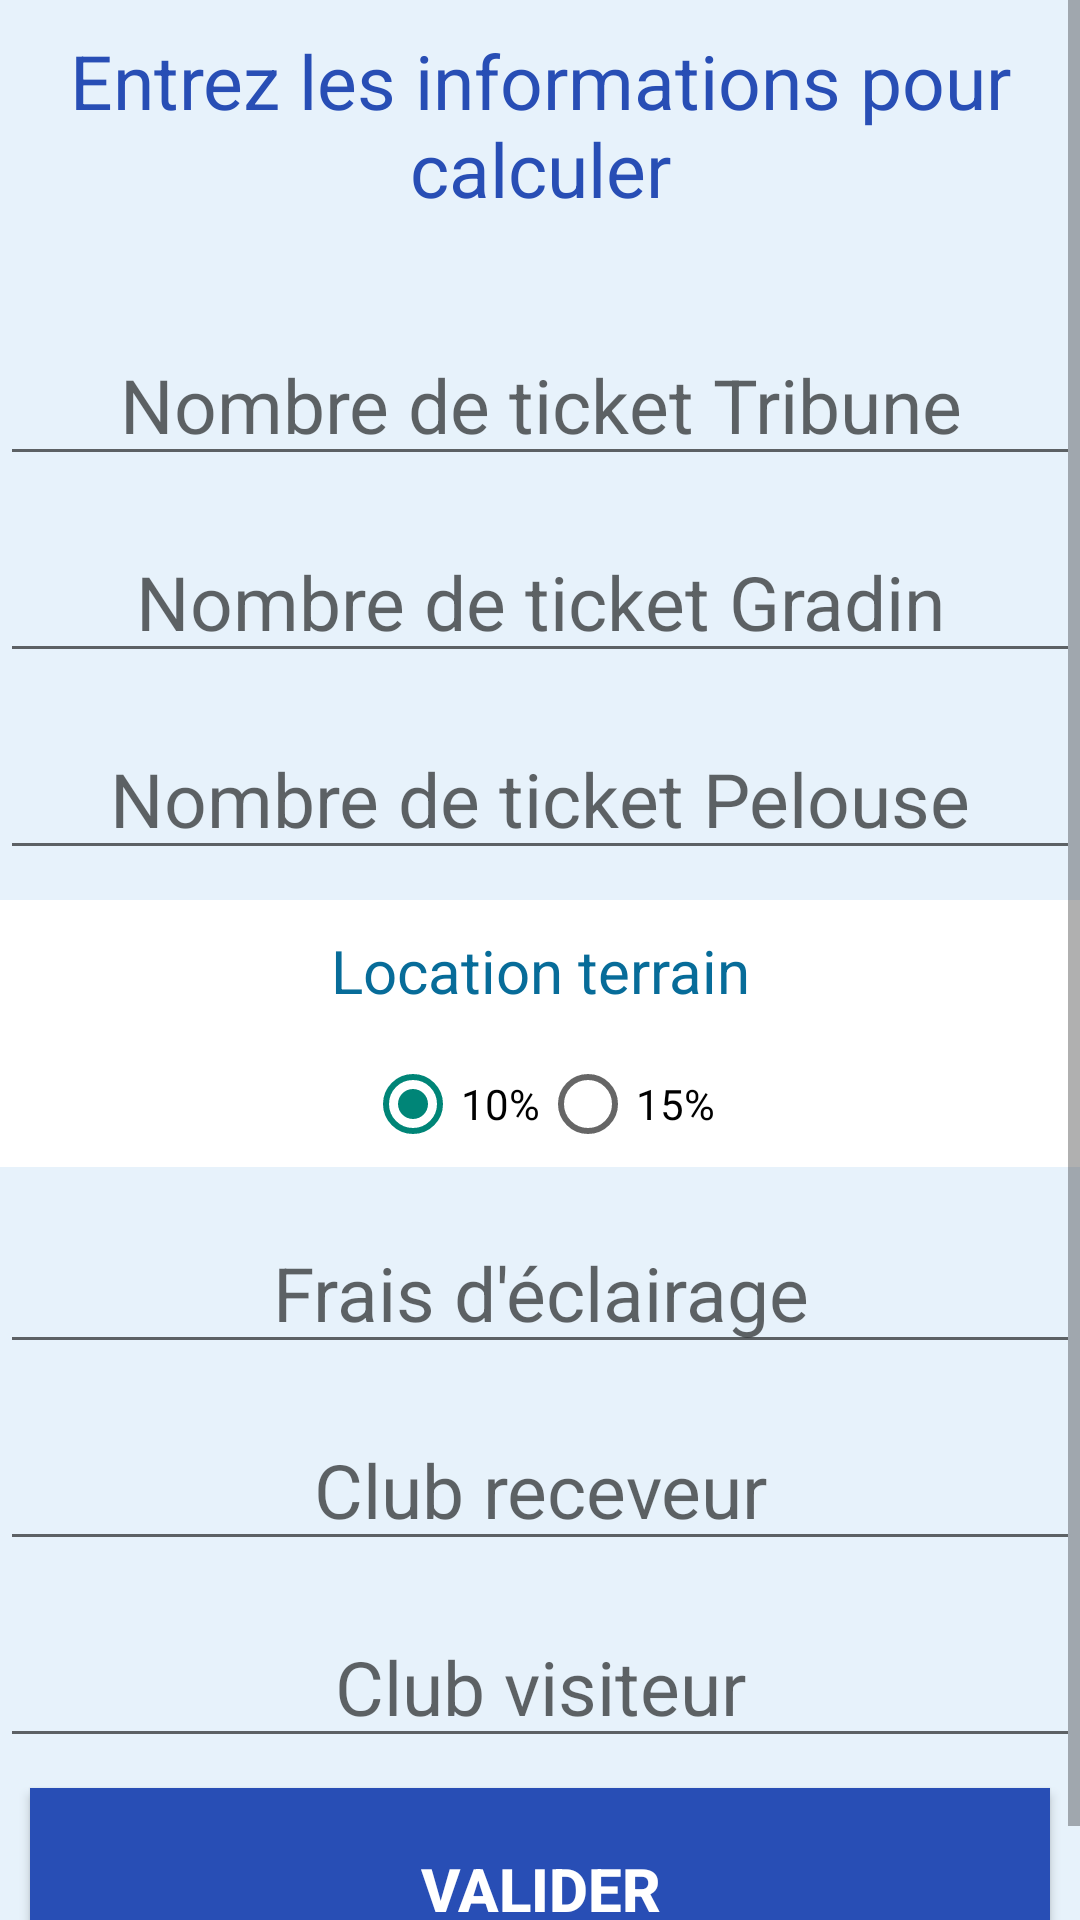

This screen was rendered from an Android layout file. Write that file and the resources it references.
<!-- AndroidManifest.xml: application theme AppTheme -->
<!-- res/layout/activity_championnat.xml -->
<ScrollView xmlns:android="http://schemas.android.com/apk/res/android"
    xmlns:tools="http://schemas.android.com/tools"
    android:layout_width="match_parent"
    android:layout_height="match_parent"
    android:background="#17249cff"
    tools:context="com.recette.lfm.lfmrecette.ChampionnatActivity">
    <LinearLayout
        android:layout_width="match_parent"
        android:layout_height="match_parent"
        android:orientation="vertical">

            <TextView android:text="@string/infopageChampionnat"
                android:layout_width="match_parent"
                android:layout_height="wrap_content"
                style="@style/styleTitrePage"/>
            <EditText
                android:id="@+id/nbticketTribune"
                android:layout_width="match_parent"
                android:layout_height="wrap_content"
                android:hint="@string/infoticketTribune"
                android:inputType="number"
                style="@style/styleEditText"
                />
            <EditText
                android:id="@+id/nbticketGradin"
                android:layout_width="match_parent"
                android:layout_height="wrap_content"
                android:hint="@string/infoticketGradin"
                android:inputType="number"
                style="@style/styleEditText"
            />
             <EditText
                 android:id="@+id/nbticketPelouse"
                android:layout_width="match_parent"
                android:layout_height="wrap_content"
                android:hint="@string/infoticketPelouse"
                 android:inputType="number"
                 style="@style/styleEditText"
            />
        <TextView
            android:layout_width="match_parent"
            android:layout_height="wrap_content"
            android:text="@string/locactionterrain"
            style="@style/styletextview"/>

        <RadioGroup
            android:id="@+id/radioLocationTerrain"
            android:layout_width="match_parent"
            android:layout_height="wrap_content"
            android:orientation="horizontal"
            android:gravity="center"
            android:background="#ffffff"
            android:padding="5dp">

            <RadioButton
                android:id="@+id/radio10"
                android:layout_width="wrap_content"
                android:layout_height="wrap_content"
                android:text="@string/locactionterrain10"
                android:checked="true"
                android:onClick="onRadioButtonClicked"/>
            <RadioButton
                android:id="@+id/radio15"
                android:layout_width="wrap_content"
                android:layout_height="wrap_content"
                android:text="@string/locactionterrain15"
                android:onClick="onRadioButtonClicked"/>

        </RadioGroup>

        <EditText
            android:id="@+id/fraisEclairage"
            android:layout_width="match_parent"
            android:layout_height="wrap_content"
            android:hint="@string/fraiseclairage"
            android:inputType="numberDecimal"
            style="@style/styleEditText"
            />

        <EditText
            android:id="@+id/clubReceveur"
            android:layout_width="match_parent"
            android:layout_height="wrap_content"
            android:hint="@string/clubReceveur"
            android:inputType="numberDecimal"
            style="@style/styleEditText"
            />

        <EditText
            android:id="@+id/clubVisiteur"
            android:layout_width="match_parent"
            android:layout_height="wrap_content"
            android:hint="@string/clubVisiteur"
            android:inputType="numberDecimal"
            style="@style/styleEditText"
            />
            <Button
                android:layout_width="match_parent"
                android:layout_height="wrap_content"
                android:text="@string/boutonValider"
                style="@style/stylebuttonPage"
                android:onClick="calculeChampionnat"
                />
    </LinearLayout>
</ScrollView>
<!-- resources referenced by this layout -->
<resources>
  <string name="boutonValider">Valider</string>
  <string name="clubReceveur">Club receveur</string>
  <string name="clubVisiteur">Club visiteur</string>
  <string name="fraiseclairage">Frais d\'éclairage</string>
  <string name="infopageChampionnat">Entrez les informations pour calculer</string>
  <string name="infoticketGradin">Nombre de ticket Gradin</string>
  <string name="infoticketPelouse">Nombre de ticket Pelouse</string>
  <string name="infoticketTribune">Nombre de ticket Tribune</string>
  <string name="locactionterrain">Location terrain</string>
  <string name="locactionterrain10">10%</string>
  <string name="locactionterrain15">15%</string>
  <style name="styleEditText">
          <item name="android:layout_marginTop">15dp</item>
          <item name="android:textSize">25sp</item>
          <item name="android:textColor">#ff284eb5</item>
          <item name="android:gravity">center</item>
          <item name="android:color">#ff284eb5</item>
      </style>
  <style name="styleTitrePage">
          <item name="android:layout_marginTop">10dp</item>
          <item name="android:layout_marginBottom">20dp</item>
          <item name="android:gravity">center</item>
          <item name="android:textSize">25sp</item>
          <item name="android:textColor">#ff284eb5</item>
      </style>
  <style name="stylebuttonPage">
          <item name="android:padding">20dp</item>
          <item name="android:layout_marginTop">10dp</item>
          <item name="android:layout_marginBottom">10dp</item>
          <item name="android:textSize">20sp</item>
          <item name="android:layout_marginRight">10dp</item>
          <item name="android:layout_marginLeft">10dp</item>
          <item name="android:background">#ff284eb5</item>
          <item name="android:textColor">#ffffff</item>
          <item name="android:textStyle">bold</item>
      </style>
  <style name="styletextview">
          <item name="android:padding">10dp</item>
          <item name="android:layout_marginTop">10dp</item>
          <item name="android:textSize">20sp</item>
          <item name="android:gravity">center_horizontal</item>
          <item name="android:background">#ffffff</item>
          <item name="android:textColor">#f8006896</item>
      </style>
  <style name="AppTheme" parent="Theme.AppCompat.Light.DarkActionBar">
          
      </style>
</resources>
